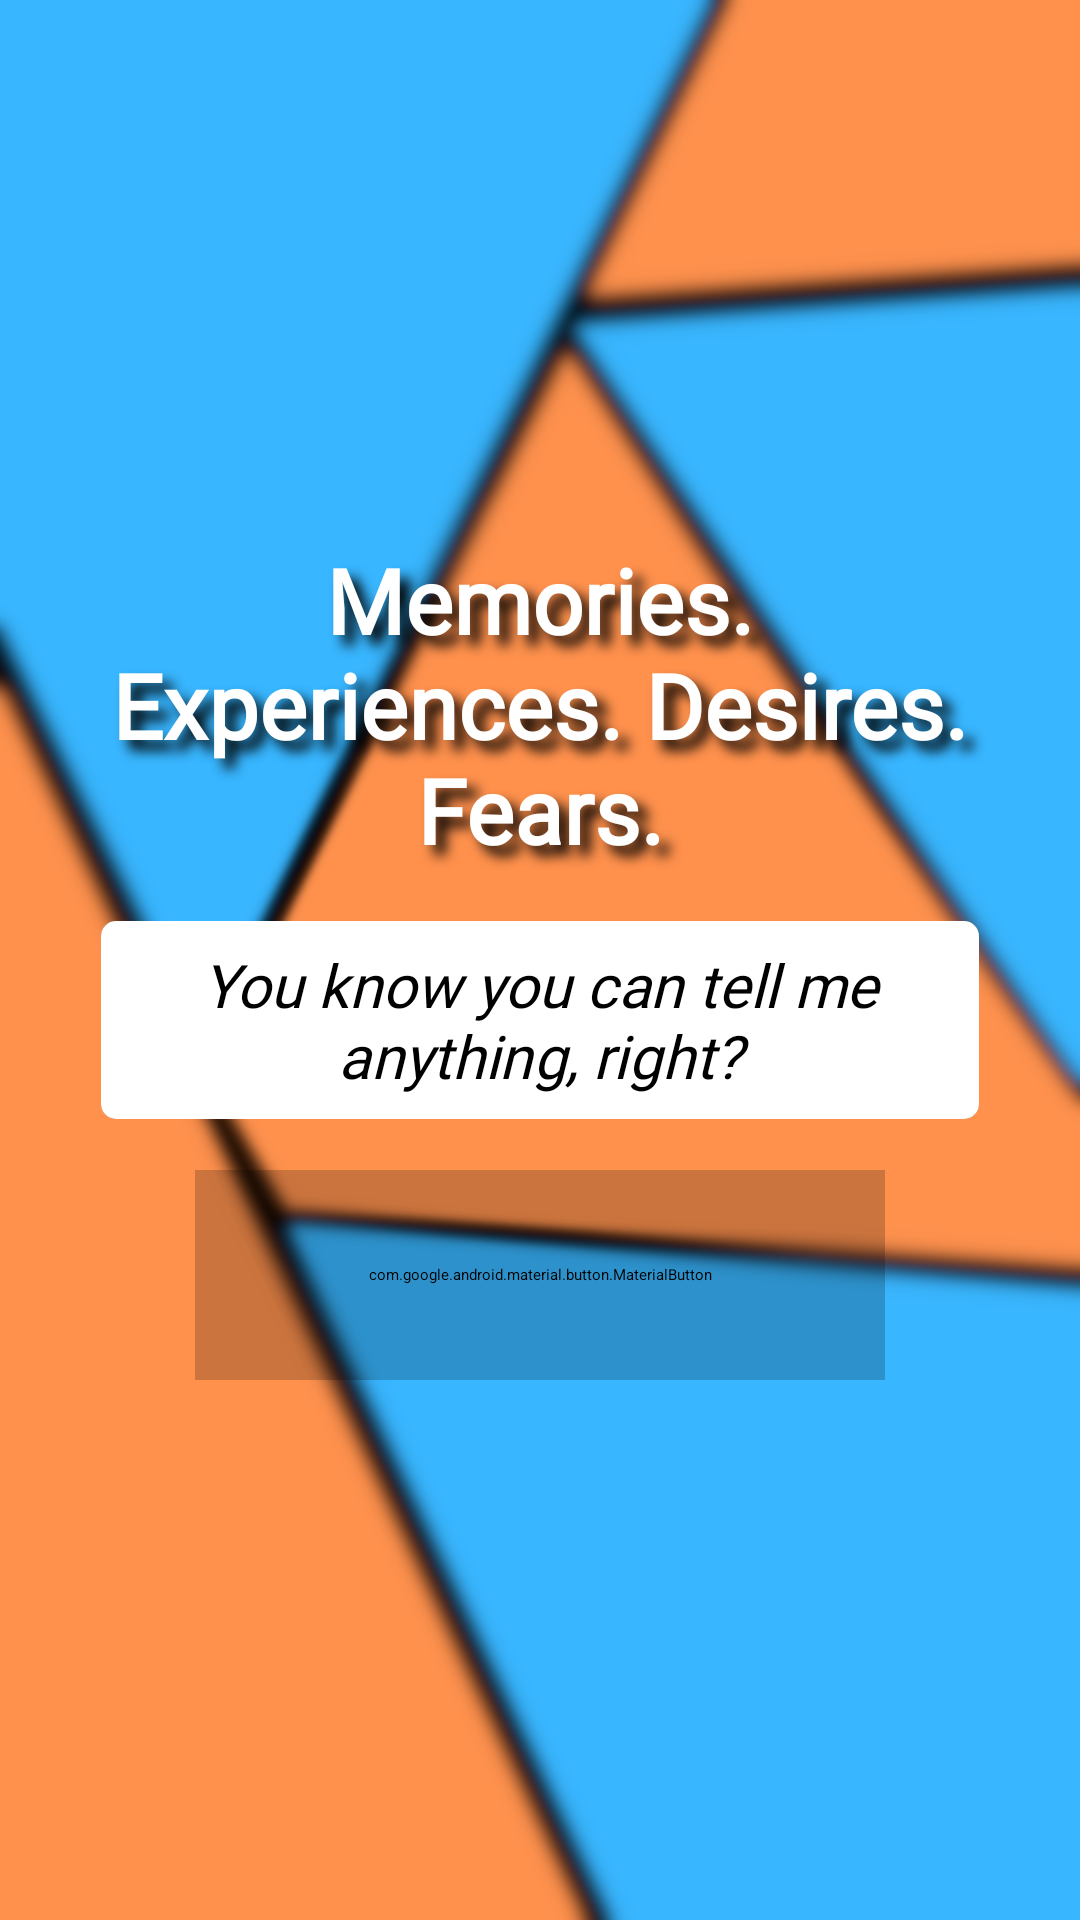

Here is an Android app screen rendered from its layout file. Give the layout XML and the strings, colors and styles it references.
<!-- AndroidManifest.xml: application theme Theme.JournalApp -->
<!-- res/layout/activity_start_wirting.xml -->
<?xml version="1.0" encoding="utf-8"?>
<LinearLayout xmlns:android="http://schemas.android.com/apk/res/android"
    xmlns:app="http://schemas.android.com/apk/res-auto"
    xmlns:tools="http://schemas.android.com/tools"
    android:layout_width="match_parent"
    android:layout_height="match_parent"
    android:background="@drawable/journalbackground"
    android:gravity="center"
    android:orientation="vertical"
    android:padding="25dp"
    tools:context="com.amaromerovic.journalapp.StartWritingActivity">

    <TextView
        android:layout_width="match_parent"
        android:layout_height="wrap_content"
        android:fontFamily="@font/alatsi"
        android:gravity="center"
        android:shadowColor="@color/black"
        android:shadowDx="10"
        android:shadowDy="10"
        android:shadowRadius="10"
        android:text="@string/startWritingActivityText"
        android:textColor="@color/white"
        android:textSize="30sp"
        android:textStyle="bold" />

    <androidx.cardview.widget.CardView
        android:layout_width="match_parent"
        android:layout_height="90dp"
        android:layout_marginTop="5dp"
        android:layout_marginBottom="5dp"
        app:cardCornerRadius="5sp"
        app:cardElevation="7dp"
        app:cardUseCompatPadding="true">

        <TextView
            android:layout_width="match_parent"
            android:layout_height="match_parent"
            android:background="@color/white"
            android:fontFamily="@font/alatsi"
            android:gravity="center"
            android:text="@string/journalOpenScreenMessageText"
            android:textAlignment="center"
            android:textColor="#000000"
            android:textSize="20sp"
            android:textStyle="italic" />
    </androidx.cardview.widget.CardView>

    <com.google.android.material.button.MaterialButton
        android:id="@+id/startWritingButton"
        android:layout_width="230dp"
        android:layout_height="70dp"
        android:backgroundTint="#33000000"
        android:fontFamily="@font/alatsi"
        android:gravity="center"
        android:shadowColor="@color/black"
        android:shadowDx="10"
        android:shadowDy="10"
        android:shadowRadius="10"
        android:text="@string/start_writing"
        android:textSize="20sp"
        android:textStyle="bold"
        app:strokeColor="@color/white"
        app:strokeWidth="2dp"
        tools:ignore="TextContrastCheck" />


</LinearLayout>
<!-- resources referenced by this layout -->
<resources>
  <color name="black">#FF000000</color>
  <color name="white">#FFFFFFFF</color>
  <!-- drawable journalbackground: png bitmap (drawable, 338216 bytes) -->
  <string name="journalOpenScreenMessageText">You know you can tell me anything, right?</string>
  <string name="startWritingActivityText">Memories. Experiences. Desires. Fears.</string>
  <string name="start_writing">Start writing</string>
  <style name="Theme.JournalApp" parent="Theme.MaterialComponents.DayNight.NoActionBar">
          
          <item name="colorPrimary">@color/purple_500</item>
          <item name="colorPrimaryVariant">@color/black</item>
          <item name="colorOnPrimary">@color/white</item>
          
          <item name="colorSecondary">@color/white</item>
          <item name="colorSecondaryVariant">@color/teal_700</item>
          <item name="colorOnSecondary">@color/black</item>
          
          <item name="android:statusBarColor">?attr/colorPrimaryVariant</item>
          
          <item name="android:windowAnimationStyle">@style/MyCustomActivityAnimation</item>
      </style>
  <color name="purple_500">#FF6200EE</color>
  <color name="teal_700">#FF018786</color>
  <style name="MyCustomActivityAnimation" parent="@android:style/Animation.Activity">
          <item name="android:activityOpenEnterAnimation">
              @anim/slide_in_right
          </item>
          <item name="android:activityOpenExitAnimation">
              @anim/slide_out_left
          </item>
          <item name="android:activityCloseEnterAnimation">
              @anim/slide_in_left
          </item>
          <item name="android:activityCloseExitAnimation">
              @anim/slide_out_right
          </item>
      </style>
</resources>
